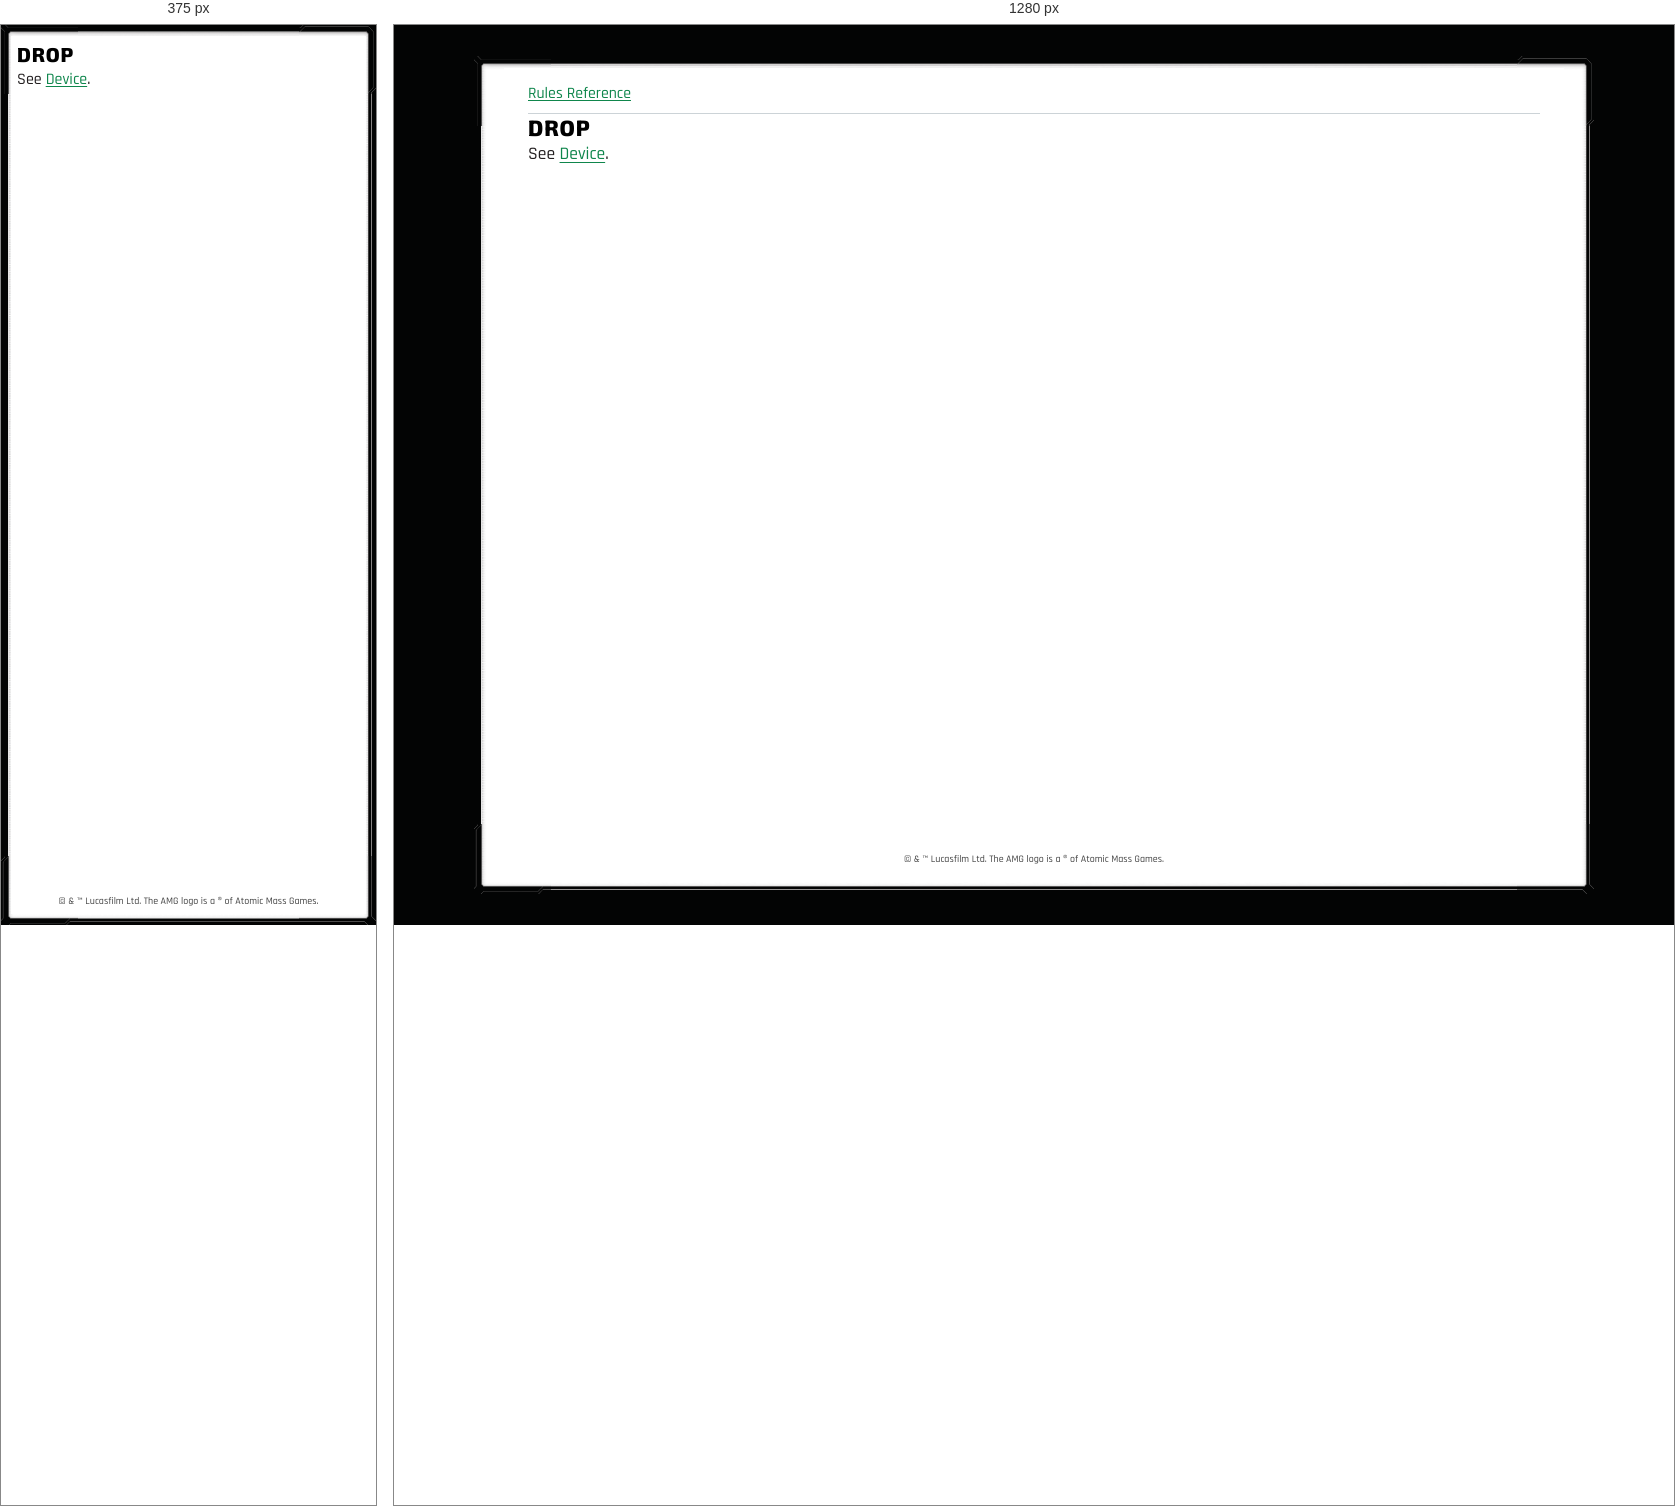
Rendered at 375 px and 1280 px, left to right.

<!-- file: glossary-drop.html -->
<!doctype html>
<html lang="en">
<head>
<meta charset="utf-8">
<meta name="viewport" content="width=device-width, initial-scale=1">
<meta name="theme-color" content="#004761">
<link rel="manifest" href="../manifest.webmanifest">
<link rel="icon" href="../favicon.ico" sizes="32x32">
<link rel="icon" href="../icons/icon.png" type="image/png">
<link rel="apple-touch-icon" href="../icons/apple-touch-icon.png">
<script src="../pwa.js" defer></script>
<title>DROP</title>
<link rel="stylesheet" href="../style.css">
</head>
<body>
<div class="page-content" tabindex="0" role="region" aria-label="Scrollable rules">
<nav aria-label="Rules navigation"><a href="../index.html">Rules Reference</a></nav>
<main><h1><strong>DROP</strong></h1>
<p>See <a href="glossary-device.html">Device</a>.</p></main>
<footer>© &amp; ™ Lucasfilm Ltd. The AMG logo is a ® of Atomic Mass Games.</footer>
</div>
</body>
</html>


/* @media block from style.css */
@media (max-width: 40rem) {
  nav { display: none; }
  body { --frame-width: 10px; inset: 0; margin: 0; font-size: 1rem; }
  .page-content { padding: .375rem; }
  .figure-right { width: calc(var(--figure-width) * .7); max-width: 31.5%; }
  p { margin-block: 0 calc(1em / 3); }
  ul, ol, li { margin-block: calc(1.1em / 3); }
  ul, ol { margin-inline: 0; padding-inline-start: 1.25em; list-style-position: outside; }
  /* Keep outside markers beside the first paragraph without adding a top gap. */
  li > p:first-child { margin-block-start: 0; }
}